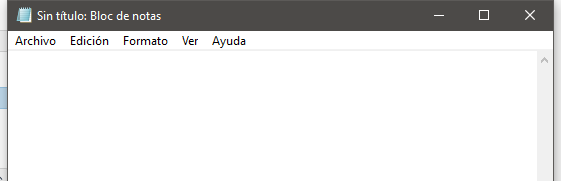
Task: Proyecto que seguira el curso de platzi
Workflow: EscribirTextoEnNotepad

Step 1: Abrir aplicación Notepad - Escribir Texto on the element in window 'Sin título: Bloc de notas' (notepad.exe)
